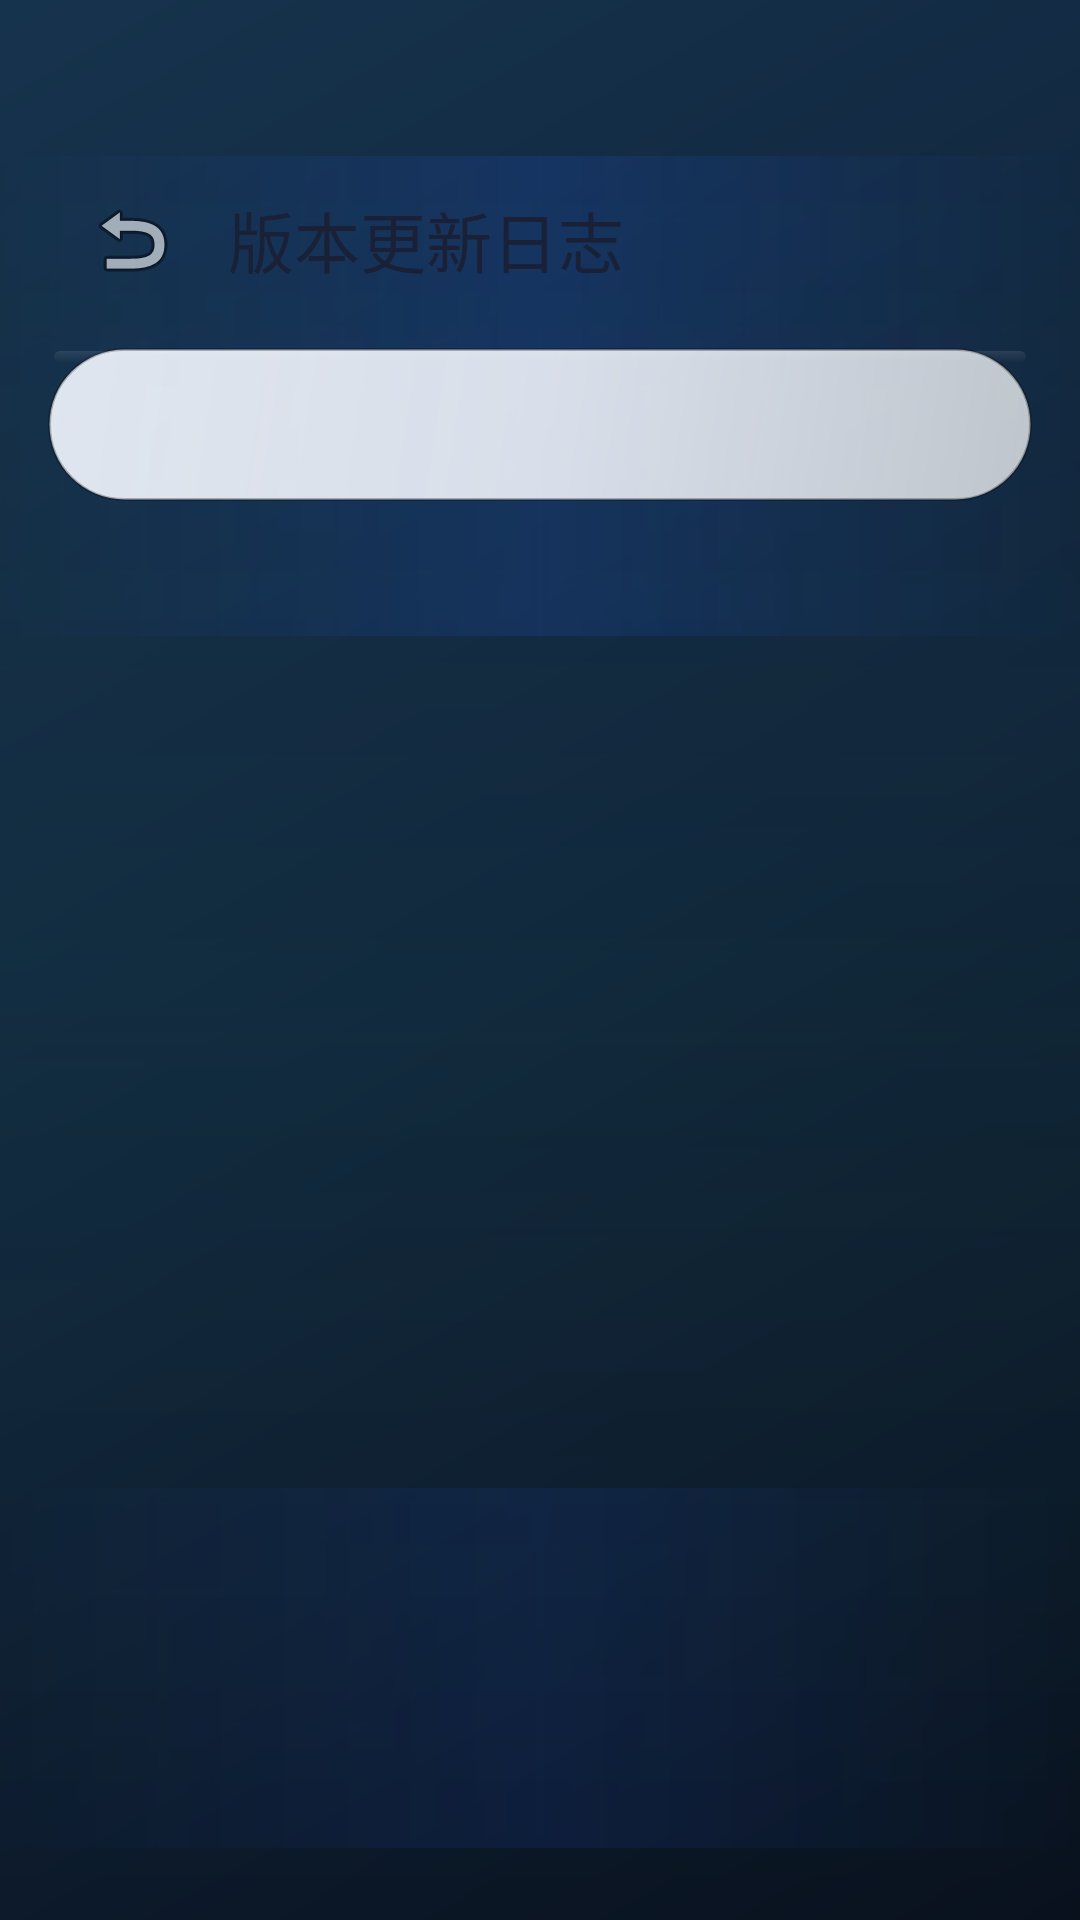

Reconstruct the res/layout file that produces this screen, plus the resources it refers to.
<!-- AndroidManifest.xml: activity theme Theme.Koukou -->
<!-- res/layout/activity_version_info.xml -->
<?xml version="1.0" encoding="utf-8"?>
<androidx.constraintlayout.widget.ConstraintLayout xmlns:android="http://schemas.android.com/apk/res/android"
    xmlns:app="http://schemas.android.com/apk/res-auto"
    android:layout_width="match_parent"
    android:layout_height="match_parent"
    android:background="@drawable/bg_butterfly_scene">

    <com.example.koukou.widget.CodeRainView
        android:id="@+id/code_rain_view"
        android:layout_width="0dp"
        android:layout_height="0dp"
        android:alpha="0.72"
        android:visibility="gone"
        app:layout_constraintBottom_toBottomOf="parent"
        app:layout_constraintEnd_toEndOf="parent"
        app:layout_constraintStart_toStartOf="parent"
        app:layout_constraintTop_toTopOf="parent" />

    <com.example.koukou.widget.ThemeAtmosphereView
        android:id="@+id/theme_effect_view"
        android:layout_width="0dp"
        android:layout_height="0dp"
        android:alpha="0.84"
        android:visibility="gone"
        app:layout_constraintBottom_toBottomOf="parent"
        app:layout_constraintEnd_toEndOf="parent"
        app:layout_constraintStart_toStartOf="parent"
        app:layout_constraintTop_toTopOf="parent" />

    <com.example.koukou.widget.RaindropFxView
        android:id="@id/raindrop_view"
        android:layout_width="0dp"
        android:layout_height="0dp"
        android:visibility="gone"
        app:layout_constraintBottom_toBottomOf="parent"
        app:layout_constraintEnd_toEndOf="parent"
        app:layout_constraintStart_toStartOf="parent"
        app:layout_constraintTop_toTopOf="parent" />

    <com.google.android.material.appbar.MaterialToolbar
        android:id="@+id/toolbar"
        android:layout_width="0dp"
        android:layout_height="@dimen/app_bar_height"
        android:paddingStart="@dimen/page_horizontal_padding"
        android:paddingEnd="@dimen/page_horizontal_padding"
        app:contentInsetStartWithNavigation="0dp"
        app:layout_constraintEnd_toEndOf="parent"
        app:layout_constraintHorizontal_bias="0.5"
        app:layout_constraintStart_toStartOf="parent"
        app:layout_constraintTop_toTopOf="parent"
        app:layout_constraintWidth_max="@dimen/content_max_width"
        app:navigationIcon="@android:drawable/ic_menu_revert"
        app:title="版本更新日志"
        app:titleTextColor="@color/butterfly_text_primary" />

    <ScrollView
        android:layout_width="0dp"
        android:layout_height="0dp"
        android:layout_marginTop="@dimen/space_sm"
        android:layout_marginBottom="@dimen/space_md"
        app:layout_constraintBottom_toBottomOf="parent"
        app:layout_constraintEnd_toEndOf="parent"
        app:layout_constraintHorizontal_bias="0.5"
        app:layout_constraintStart_toStartOf="parent"
        app:layout_constraintTop_toBottomOf="@id/toolbar"
        app:layout_constraintWidth_max="@dimen/content_max_width">

        <TextView
            android:id="@+id/tv_changelog"
            android:layout_width="match_parent"
            android:layout_height="wrap_content"
            android:layout_marginStart="@dimen/page_horizontal_padding"
            android:layout_marginEnd="@dimen/page_horizontal_padding"
            android:background="@drawable/bg_butterfly_glass_card"
            android:lineSpacingExtra="8dp"
            android:padding="@dimen/card_inner_padding"
            android:textColor="@color/butterfly_text_secondary"
            android:textSize="14sp" />
    </ScrollView>

</androidx.constraintlayout.widget.ConstraintLayout>
<!-- resources referenced by this layout -->
<resources>
  <color name="butterfly_text_primary">#1A2137</color>
  <color name="butterfly_text_secondary">#6E7A99</color>
  <dimen name="app_bar_height">56dp</dimen>
  <dimen name="card_inner_padding">16dp</dimen>
  <dimen name="content_max_width">840dp</dimen>
  <dimen name="page_horizontal_padding">16dp</dimen>
  <dimen name="space_md">16dp</dimen>
  <dimen name="space_sm">8dp</dimen>
  <style name="Theme.Koukou" parent="Base.Theme.Koukou" />
  <style name="Base.Theme.Koukou" parent="Theme.Material3.DayNight.NoActionBar">
          <item name="colorPrimary">@color/md_theme_primary</item>
          <item name="colorOnPrimary">@color/md_theme_onPrimary</item>
          <item name="colorPrimaryContainer">@color/md_theme_primaryContainer</item>
          <item name="colorSecondary">@color/md_theme_secondary</item>
          <item name="colorOnSecondary">@color/md_theme_onSecondary</item>
          <item name="android:colorBackground">@color/md_theme_background</item>
          <item name="colorSurface">@color/md_theme_surface</item>
          <item name="colorOnBackground">@color/md_theme_onBackground</item>
          <item name="colorOnSurface">@color/md_theme_onSurface</item>
          <item name="toolbarStyle">@style/Widget.Koukou.Toolbar</item>
          <item name="materialCardViewStyle">@style/Widget.Koukou.Card</item>
          <item name="materialButtonStyle">@style/Widget.Koukou.Button</item>
          <item name="textInputStyle">@style/Widget.Koukou.TextInputLayout</item>
      </style>
  <color name="md_theme_primary">#00D4FF</color>
  <color name="md_theme_onPrimary">#FFFFFF</color>
  <color name="md_theme_primaryContainer">#EAF4FB</color>
  <color name="md_theme_secondary">#7B2FFF</color>
  <color name="md_theme_onSecondary">#FFFFFF</color>
  <color name="md_theme_background">#F5F7FA</color>
  <color name="md_theme_surface">#FFFFFF</color>
  <color name="md_theme_onBackground">#1A2137</color>
  <color name="md_theme_onSurface">#1A2137</color>
  <style name="Widget.Koukou.Toolbar" parent="Widget.Material3.Toolbar">
          <item name="android:layout_height">@dimen/app_bar_height</item>
          <item name="titleTextColor">@color/butterfly_text_primary</item>
          <item name="subtitleTextColor">@color/butterfly_text_secondary</item>
          <item name="android:background">@android:color/transparent</item>
      </style>
  <style name="Widget.Koukou.Card" parent="Widget.Material3.CardView.Elevated">
          <item name="cardCornerRadius">@dimen/card_radius</item>
          <item name="cardElevation">@dimen/card_elevation</item>
          <item name="strokeColor">@color/card_border</item>
          <item name="strokeWidth">1dp</item>
          <item name="cardBackgroundColor">@color/card_background</item>
      </style>
  <style name="Widget.Koukou.Button" parent="Widget.Material3.Button">
          <item name="cornerRadius">24dp</item>
          <item name="android:minHeight">@dimen/button_primary_height</item>
          <item name="android:textAllCaps">false</item>
      </style>
  <style name="Widget.Koukou.TextInputLayout" parent="Widget.Material3.TextInputLayout.FilledBox">
          <item name="boxCornerRadiusTopStart">@dimen/input_corner_radius</item>
          <item name="boxCornerRadiusTopEnd">@dimen/input_corner_radius</item>
          <item name="boxCornerRadiusBottomStart">@dimen/input_corner_radius</item>
          <item name="boxCornerRadiusBottomEnd">@dimen/input_corner_radius</item>
          <item name="boxStrokeWidthFocused">2dp</item>
      </style>
  <dimen name="card_radius">16dp</dimen>
  <dimen name="card_elevation">4dp</dimen>
  <color name="card_border">#D4DCE8</color>
  <color name="card_background">#FFFFFF</color>
  <dimen name="button_primary_height">48dp</dimen>
  <dimen name="input_corner_radius">12dp</dimen>
</resources>
